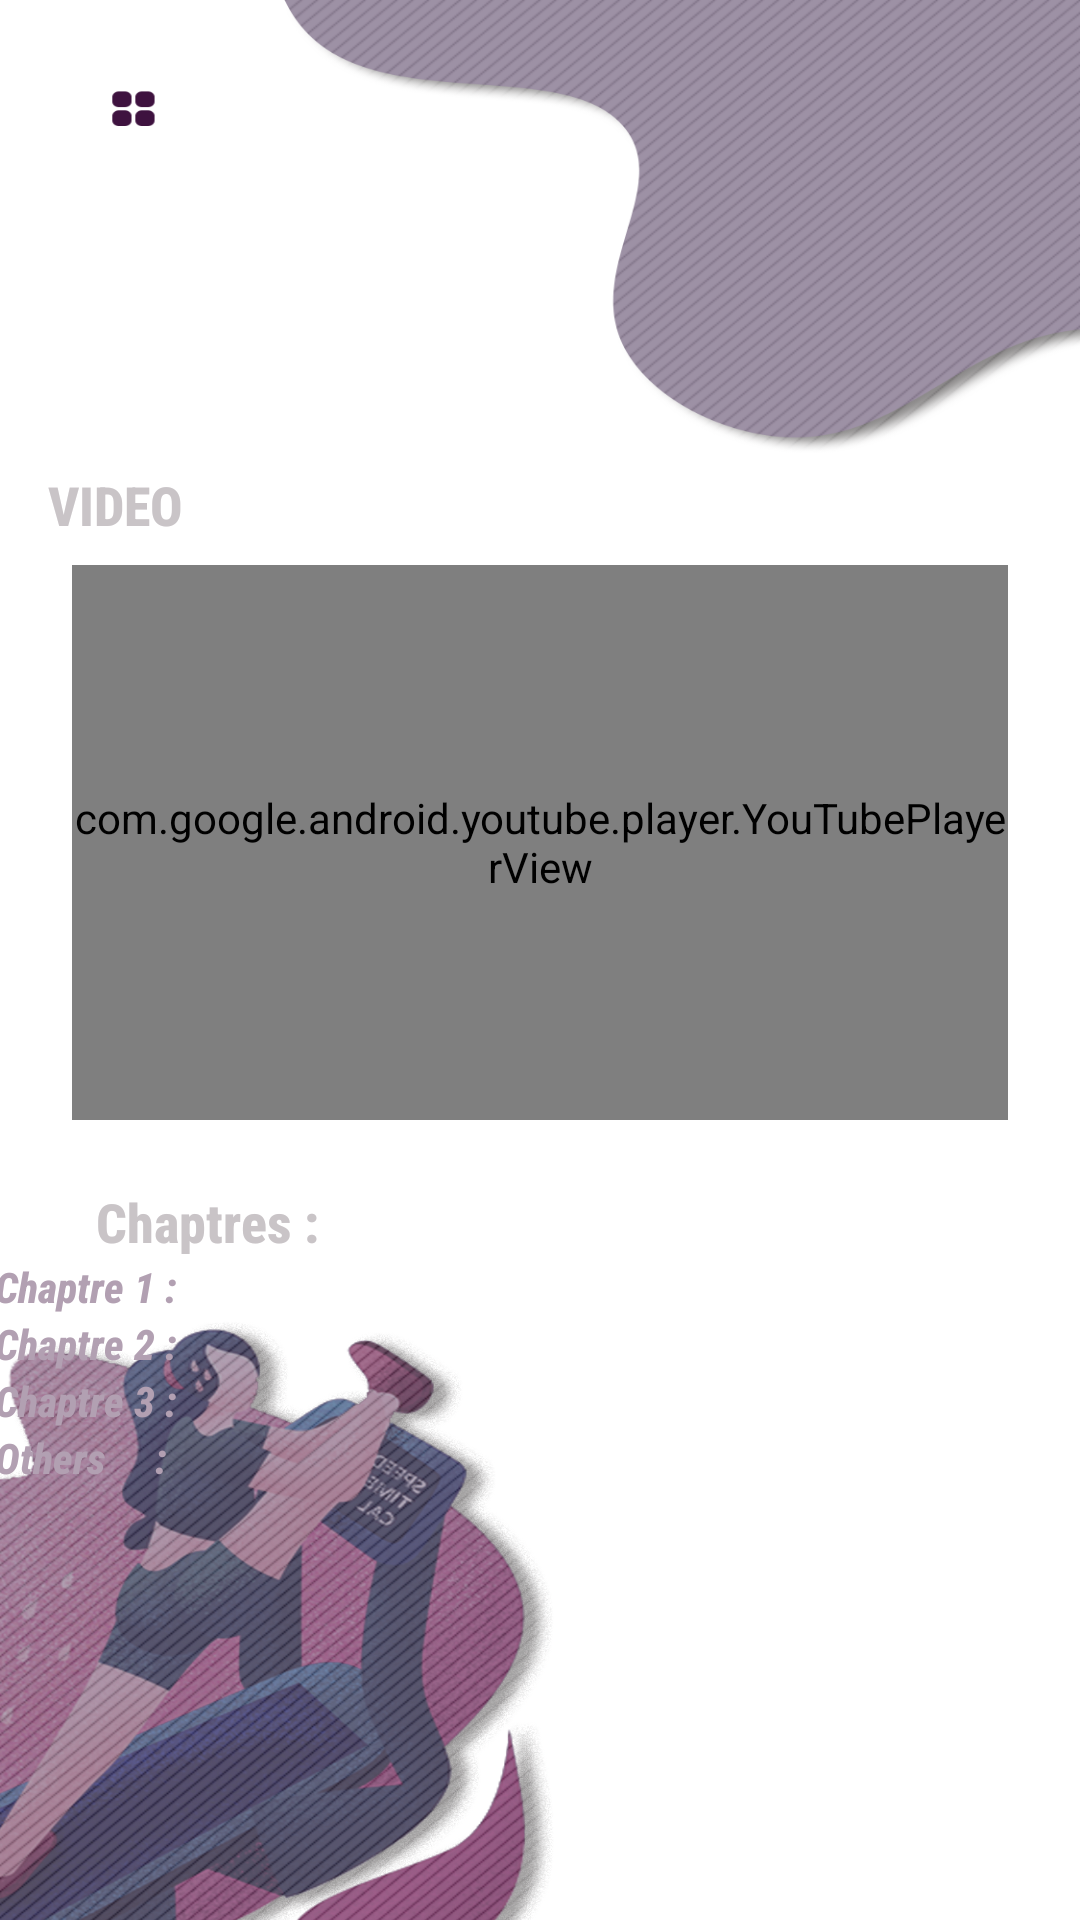

Here is an Android app screen rendered from its layout file. Give the layout XML and the strings, colors and styles it references.
<!-- AndroidManifest.xml: application theme AppTheme -->
<!-- res/layout/activity_video_activit.xml -->
<?xml version="1.0" encoding="utf-8"?>
<ScrollView xmlns:android="http://schemas.android.com/apk/res/android"
    xmlns:app="http://schemas.android.com/apk/res-auto"
    xmlns:tools="http://schemas.android.com/tools"
    android:layout_width="match_parent"
    android:layout_height="match_parent"
    android:background="@drawable/backpngtt"
    tools:context=".Youtube.VideoACtivit">

    <androidx.constraintlayout.widget.ConstraintLayout
        android:layout_width="match_parent"
        android:layout_height="wrap_content"
        tools:ignore="ExtraText">

        <com.google.android.youtube.player.YouTubePlayerView
            android:id="@+id/youTubeView"
            android:layout_width="0dp"
            android:layout_height="185dp"
            android:layout_marginStart="24dp"
            android:layout_marginLeft="24dp"
            android:layout_marginTop="8dp"
            android:layout_marginEnd="24dp"
            android:layout_marginRight="24dp"
            app:layout_constraintEnd_toEndOf="parent"
            app:layout_constraintHorizontal_bias="0.0"
            app:layout_constraintStart_toStartOf="parent"
            app:layout_constraintTop_toBottomOf="@+id/textView28" />


        <TextView
            android:id="@+id/Name"
            android:layout_width="0dp"
            android:layout_height="wrap_content"
            android:gravity="center"
            android:textAllCaps="false"
            android:textColor="@color/pink"
            android:textSize="14sp"
            android:textStyle="bold"
            app:fontFamily="casual"
            app:layout_constraintEnd_toEndOf="parent"
            app:layout_constraintStart_toStartOf="parent"
            app:layout_constraintTop_toBottomOf="@+id/youTubeView"
            tools:text="Name" />

        <TableLayout
            android:id="@+id/tableLayout"
            android:layout_width="362dp"
            android:layout_height="wrap_content"
            android:layout_marginStart="32dp"
            android:layout_marginLeft="32dp"
            app:layout_constraintEnd_toEndOf="parent"
            app:layout_constraintHorizontal_bias="1.0"
            app:layout_constraintStart_toStartOf="parent"
            app:layout_constraintTop_toBottomOf="@+id/textView45">

            <TableRow
                android:layout_width="match_parent"
                android:layout_height="wrap_content">

                <TextView
                    android:id="@+id/textView34"
                    android:layout_width="wrap_content"
                    android:layout_height="wrap_content"
                    android:text="Chaptre 1 : "
                    android:textColor="#b2a0b2"
                    android:textSize="14sp"
                    android:textStyle="bold|italic"
                    app:fontFamily="sans-serif-condensed-medium" />

                <TextView
                    android:id="@+id/textView37"
                    android:layout_width="wrap_content"
                    android:layout_height="wrap_content"
                    android:textColor="#b2a0b2"
                    android:textSize="14sp"
                    android:textStyle="bold|italic"
                    app:fontFamily="sans-serif-condensed-medium" />
            </TableRow>

            <TableRow
                android:layout_width="match_parent"
                android:layout_height="match_parent">

                <TextView
                    android:id="@+id/textView38"
                    android:layout_width="wrap_content"
                    android:layout_height="wrap_content"
                    android:text="Chaptre 2 : "
                    android:textColor="#b2a0b2"
                    android:textSize="14sp"
                    android:textStyle="bold|italic"
                    app:fontFamily="sans-serif-condensed-medium" />

                <TextView
                    android:id="@+id/textView39"
                    android:layout_width="wrap_content"
                    android:layout_height="wrap_content"
                    android:textColor="#b2a0b2"
                    android:textSize="14sp"
                    android:textStyle="bold|italic"
                    app:fontFamily="sans-serif-condensed-medium" />
            </TableRow>

            <TableRow
                android:layout_width="match_parent"
                android:layout_height="match_parent">

                <TextView
                    android:id="@+id/textView40"
                    android:layout_width="wrap_content"
                    android:layout_height="wrap_content"
                    android:text="Chaptre 3 : "
                    android:textColor="#b2a0b2"
                    android:textSize="14sp"
                    android:textStyle="bold|italic"
                    app:fontFamily="sans-serif-condensed-medium" />

                <TextView
                    android:id="@+id/textView41"
                    android:layout_width="wrap_content"
                    android:layout_height="wrap_content"
                    android:textColor="#b2a0b2"
                    android:textSize="14sp"
                    android:textStyle="bold|italic"
                    app:fontFamily="sans-serif-condensed-medium" />
            </TableRow>

            <TableRow
                android:layout_width="match_parent"
                android:layout_height="match_parent">

                <TextView
                    android:id="@+id/textView42"
                    android:layout_width="wrap_content"
                    android:layout_height="wrap_content"
                    android:text="Others     : "
                    android:textColor="#b2a0b2"
                    android:textSize="14sp"
                    android:textStyle="bold|italic"
                    app:fontFamily="sans-serif-condensed-medium" />

                <TextView
                    android:id="@+id/textView43"
                    android:layout_width="wrap_content"
                    android:layout_height="wrap_content"
                    android:textColor="#b2a0b2"
                    android:textSize="14sp"
                    android:textStyle="bold|italic"
                    app:fontFamily="sans-serif-condensed-medium" />
            </TableRow>
        </TableLayout>

        <TextView
            android:id="@+id/textView45"
            android:layout_width="0dp"
            android:layout_height="wrap_content"
            android:layout_marginStart="32dp"
            android:layout_marginLeft="32dp"
            android:layout_marginEnd="32dp"
            android:layout_marginRight="32dp"
            android:text="Chaptres :"
            android:textColor="@color/NEW"
            android:textSize="18sp"
            android:textStyle="bold"
            app:fontFamily="sans-serif-condensed-medium"
            app:layout_constraintEnd_toEndOf="parent"
            app:layout_constraintHorizontal_bias="0.0"
            app:layout_constraintStart_toStartOf="parent"
            app:layout_constraintTop_toBottomOf="@+id/Name" />

        <TextView
            android:id="@+id/textView28"
            android:layout_width="0dp"
            android:layout_height="wrap_content"
            android:layout_marginStart="16dp"
            android:layout_marginLeft="16dp"
            android:layout_marginTop="156dp"
            android:layout_marginEnd="16dp"
            android:layout_marginRight="16dp"
            android:fontFamily="sans-serif-condensed-medium"
            android:text="VIDEO"
            android:textColor="@color/NEW"
            android:textSize="18sp"
            android:textStyle="bold"
            app:layout_constraintEnd_toEndOf="parent"
            app:layout_constraintHorizontal_bias="0.0"
            app:layout_constraintStart_toStartOf="parent"
            app:layout_constraintTop_toTopOf="parent" />
    </androidx.constraintlayout.widget.ConstraintLayout>

</ScrollView>
<!-- resources referenced by this layout -->
<resources>
  <color name="NEW">#C9C4C7</color>
  <color name="pink">#3E123F</color>
  <!-- drawable backpngtt: png bitmap (drawable, 947897 bytes) -->
  <style name="AppTheme" parent="Theme.AppCompat.Light.NoActionBar">
          
          <item name="colorPrimary">#410A52</item>
          <item name="colorPrimaryDark">#FFFFFF</item>
          <item name="colorAccent">@color/colorAccent</item>
      </style>
  <color name="colorAccent">#AFAAAB</color>
</resources>
